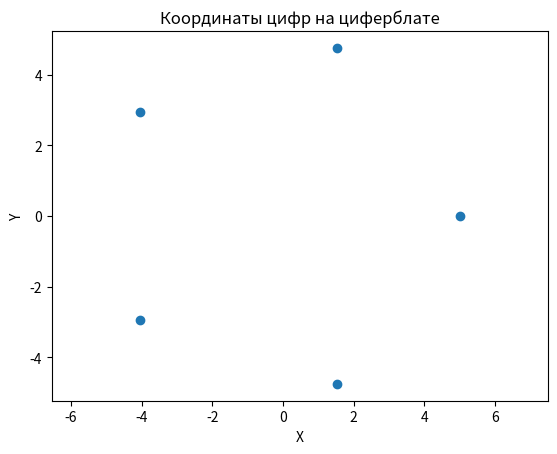

Python code for this plot:
import math


def calculate_digit_coordinates(num_digits, distance):
    coordinates = []
    angle = 2 * math.pi / num_digits  # Вычисляем угол между каждой цифрой

    for i in range(num_digits):
        x = distance * math.cos(i * angle) * 5  # Вычисляем x-координату
        y = distance * math.sin(i * angle) * 5  # Вычисляем y-координату
        coordinates.append((x, y))

    return coordinates


# Пример использования функции
num_digits = 5
distance = 1
digit_coordinates = calculate_digit_coordinates(num_digits, distance)

# Вывод координат цифр
for i, coord in enumerate(digit_coordinates):
    print(f"Координаты цифры {i+1}: {coord}")


import matplotlib.pyplot as plt

# Разделение координат на отдельные списки для x и y
x_coords = [coord[0] for coord in digit_coordinates]
y_coords = [coord[1] for coord in digit_coordinates]

# Создание графика
plt.scatter(x_coords, y_coords)
plt.axis("equal")  # Сделать оси равными для правильного отображения
plt.xlabel("X")
plt.ylabel("Y")
plt.title("Координаты цифр на циферблате")

# Показать график
plt.show()
